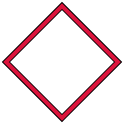
t = 0.00 s
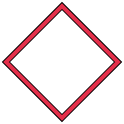
t = 0.38 s
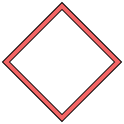
t = 1.13 s
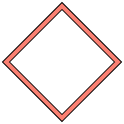
t = 1.50 s
t = 1.88 s: frame unchanged from t = 1.13 s, image omitted
t = 2.63 s: frame unchanged from t = 0.38 s, image omitted

The animated SVG that drew these frames (rendered in a browser with its animation timeline set to each time). Animation: 1 SMIL element (animate=1); one cycle of 3.00 s, repeats indefinitely.

<svg xmlns="http://www.w3.org/2000/svg" width="124" height="124">
<polygon points="62.0,118.0 118.0,62.0 62.0,6.0 6.0,62.0" fill="none" stroke="black" stroke-width="6"/>
<polygon points="62.0,118.0 118.0,62.0 62.0,6.0 6.0,62.0" fill="none" stroke="crimson" stroke-width="4">
<animate attributeName="stroke" values="crimson;salmon;crimson" dur="3s" repeatCount="indefinite"/>
</polygon>
</svg>
